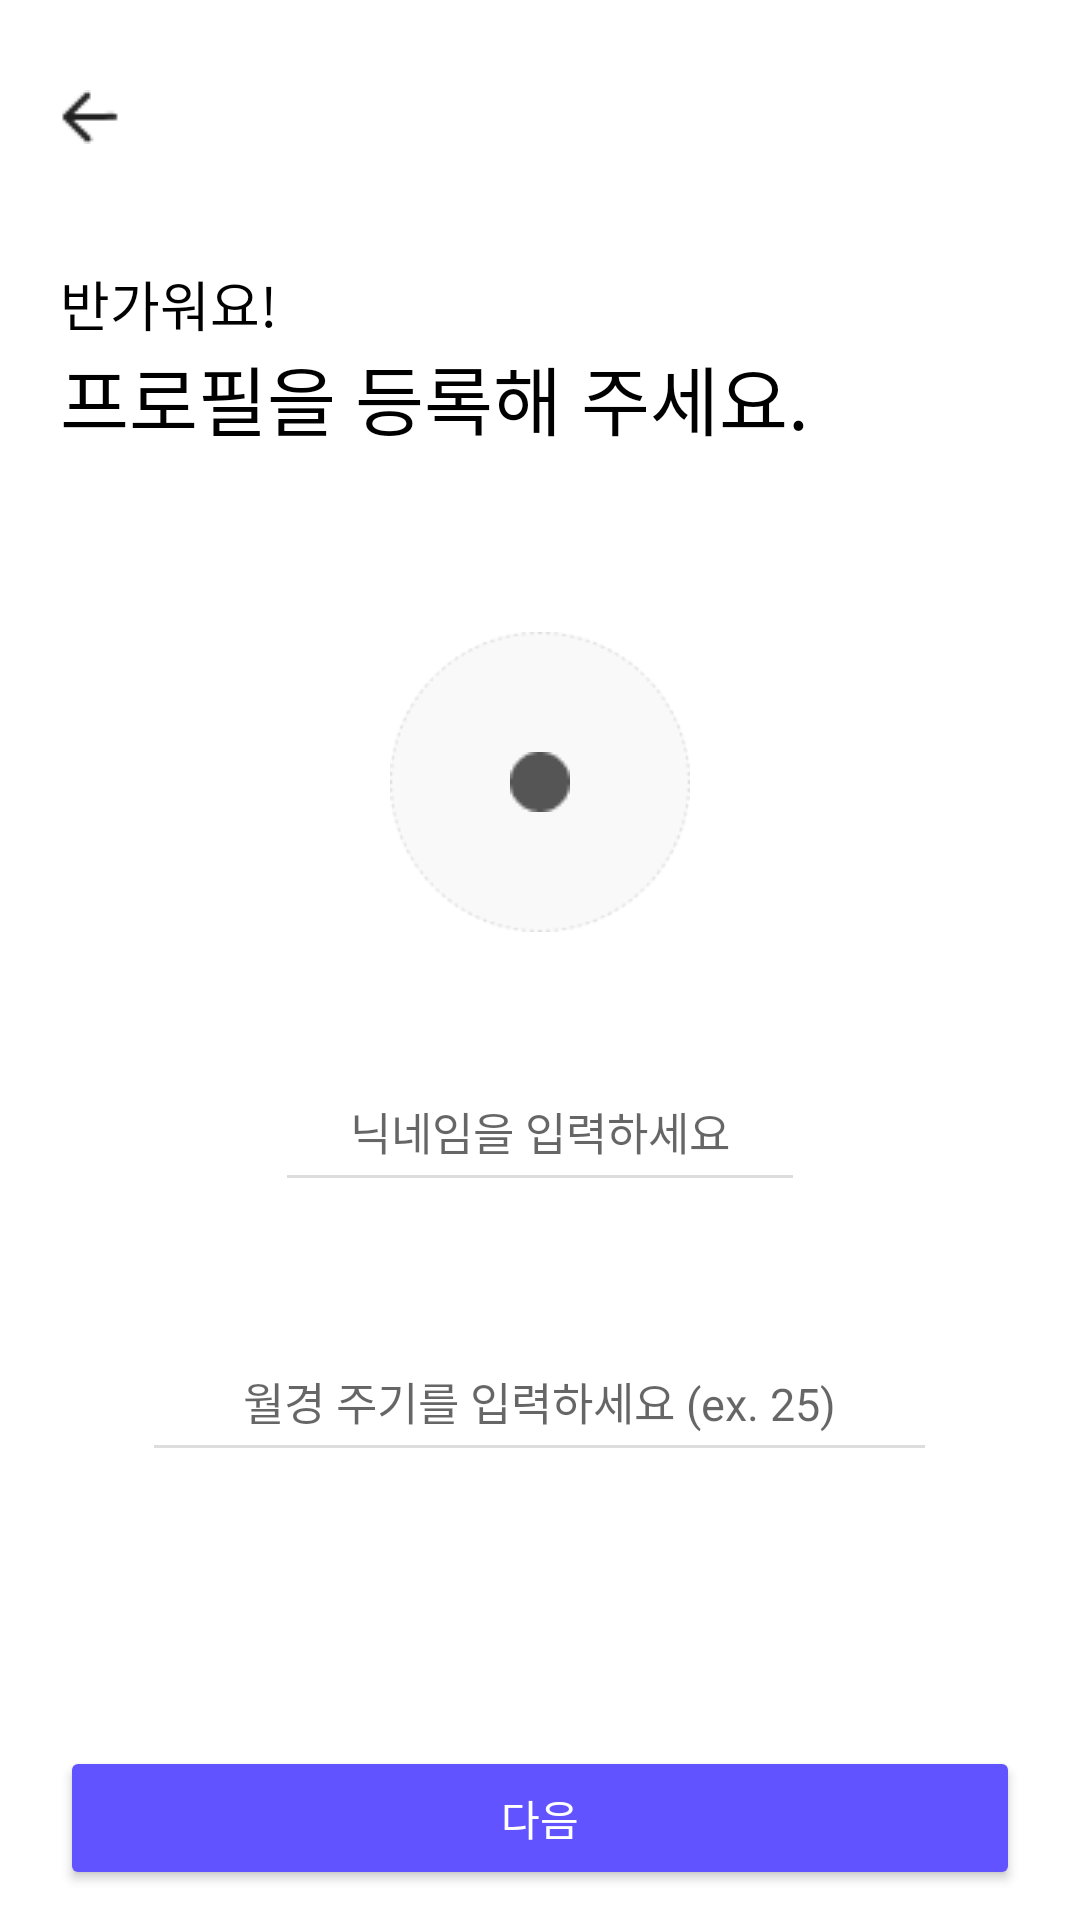

This screen was rendered from an Android layout file. Write that file and the resources it references.
<!-- AndroidManifest.xml: application theme Theme.Moody -->
<!-- res/layout/activity_profile_start.xml -->
<?xml version="1.0" encoding="utf-8"?>
<LinearLayout xmlns:android="http://schemas.android.com/apk/res/android"
    xmlns:app="http://schemas.android.com/apk/res-auto"
    xmlns:tools="http://schemas.android.com/tools"
    android:layout_width="match_parent"
    android:layout_height="match_parent"
    android:orientation="vertical"
    tools:context=".SignUpActivity">

    <LinearLayout
        android:layout_width="match_parent"
        android:layout_height="match_parent"
        android:orientation="vertical"
        android:paddingStart="20sp"
        android:paddingEnd="20sp">
        
        
        
        

        <ImageButton
            android:layout_width="wrap_content"
            android:layout_height="wrap_content"
            android:src="@drawable/backward3"
            android:background="@android:color/transparent"
            android:paddingTop="30sp"/>

        <TextView
            android:layout_width="match_parent"
            android:layout_height="wrap_content"
            android:text="반가워요!"
            android:textSize="18sp"
            android:textColor="@color/gray_10"
            android:paddingTop="40sp" />

        <TextView
            android:layout_width="match_parent"
            android:layout_height="wrap_content"
            android:text="프로필을 등록해 주세요."
            android:textSize="25sp"
            android:textColor="@color/gray_10"/>

        <FrameLayout
            android:layout_width="match_parent"
            android:layout_height="wrap_content"
            android:layout_marginTop="60dp">

            <ImageView
                android:id="@+id/ivProfile"
                android:layout_width="100dp"
                android:layout_height="100dp"
                android:background="?attr/selectableItemBackground"
                android:src="@drawable/profile_insert"
                android:layout_gravity="center"/>

            <ImageButton
                android:layout_width="wrap_content"
                android:layout_height="wrap_content"
                android:src="@drawable/profile_insert_2"
                android:background="@android:color/transparent"
                android:layout_gravity="center"/>

            <ImageButton
                android:layout_width="wrap_content"
                android:layout_height="wrap_content"
                android:src="@drawable/plus"
                android:background="@android:color/transparent"
                android:layout_gravity="center"/>
        </FrameLayout>


        <EditText
            android:id="@+id/inet_id"
            android:layout_width="wrap_content"
            android:layout_height="50sp"
            android:ems="10"
            android:backgroundTint="@color/gray_4"
            android:hint="닉네임을 입력하세요"
            android:textSize="15sp"
            android:layout_marginTop="40dp"
            android:layout_gravity="center"
            android:gravity="center"/>

        <EditText
            android:id="@+id/inet_period"
            android:layout_width="wrap_content"
            android:layout_height="50sp"
            android:ems="15"
            android:backgroundTint="@color/gray_4"
            android:hint="월경 주기를 입력하세요 (ex. 25)"
            android:textSize="15sp"
            android:layout_marginTop="40dp"
            android:layout_gravity="center"
            android:gravity="center"/>

        <View
            android:layout_width="match_parent"
            android:layout_height="0dp"
            android:layout_weight="1">
        </View>

        <LinearLayout
            android:layout_width="match_parent"
            android:layout_height="wrap_content"
            android:orientation="horizontal">

            <Button
                android:id="@+id/inbt_next"
                android:layout_width="match_parent"
                android:layout_height="wrap_content"
                android:backgroundTint="@color/normal"
                android:text="다음"
                android:textColor="@color/gray_1"
                android:layout_weight="1"
                android:layout_marginBottom="10sp"/>
        </LinearLayout>

    </LinearLayout>

</LinearLayout>
<!-- resources referenced by this layout -->
<resources>
  <color name="gray_1">#ffffff</color>
  <color name="gray_10">#000000</color>
  <color name="gray_4">#DDDDDD</color>
  <color name="normal">#6153FF</color>
  <!-- drawable backward1: png bitmap (drawable, 913 bytes) -->
  <!-- drawable backward3: png bitmap (drawable, 268 bytes) -->
  <!-- drawable profile_insert: png bitmap (drawable, 3613 bytes) -->
  <!-- drawable profile_insert_2: png bitmap (drawable, 440 bytes) -->
  <style name="Theme.Moody" parent="Theme.MaterialComponents.DayNight.DarkActionBar">
          
          <item name="colorPrimary">  @color/purple_500</item>
          <item name="colorPrimaryVariant">@color/purple_700</item>
          <item name="colorOnPrimary">@color/white</item>
          
          <item name="colorSecondary">@color/teal_200</item>
          <item name="colorSecondaryVariant">@color/teal_700</item>
          <item name="colorOnSecondary">@color/black</item>
          
          <item name="android:statusBarColor">?attr/colorPrimaryVariant</item>
          
          <item name="color"> @color/non</item>
      </style>
  <color name="purple_500">#6153FF</color>
  <color name="purple_700">#A49CFF</color>
  <color name="white">#FFFFFF</color>
  <color name="teal_200">#C23535</color>
  <color name="teal_700">#FFD3D3</color>
  <color name="black">#000000</color>
  <color name="non">#00ff0000</color>
</resources>
